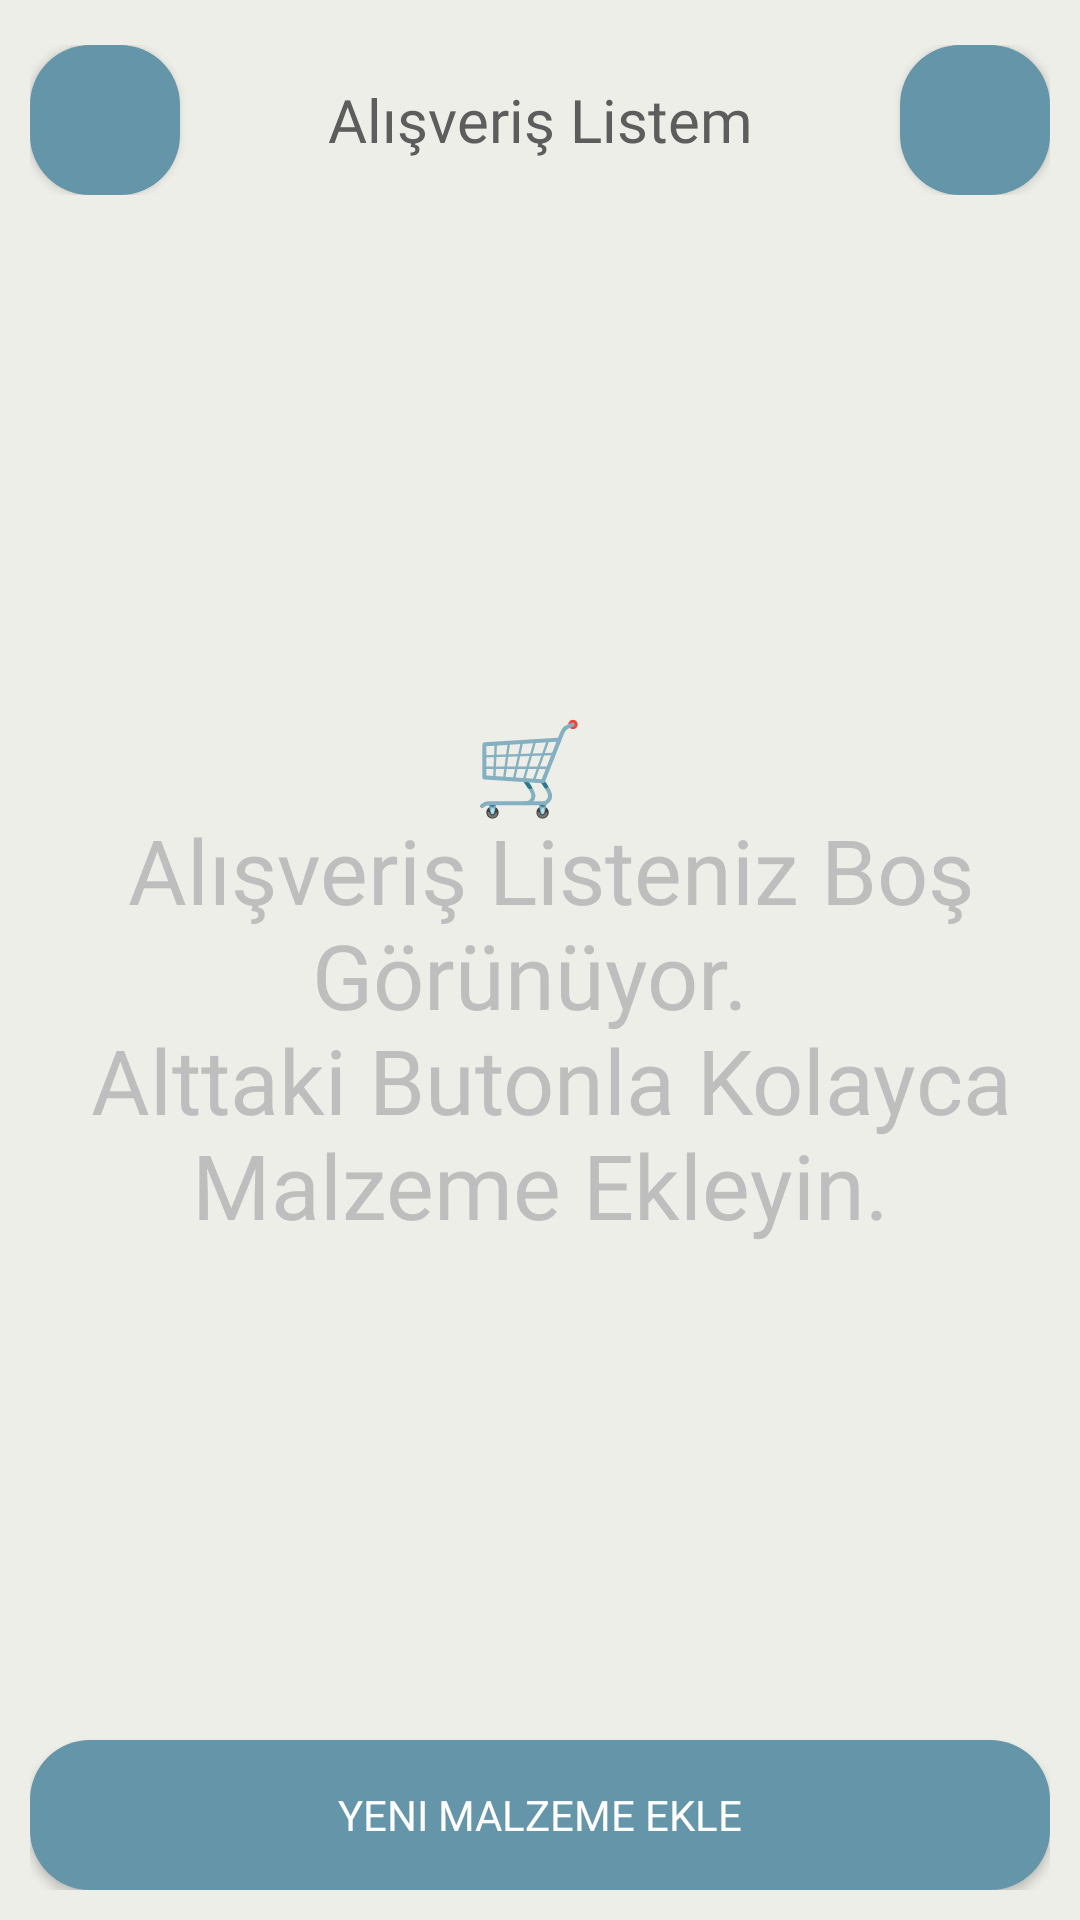

Write the Android layout XML for this screen, with the resource values it uses.
<!-- AndroidManifest.xml: application theme Base.Theme.Tarifce -->
<!-- res/layout/fragment_shopping_list.xml -->
<?xml version="1.0" encoding="utf-8"?>
<layout xmlns:android="http://schemas.android.com/apk/res/android"
    xmlns:app="http://schemas.android.com/apk/res-auto"
    xmlns:tools="http://schemas.android.com/tools">

    <LinearLayout
        android:layout_width="match_parent"
        android:layout_height="match_parent"
        android:paddingEnd="10dp"
        android:paddingStart="10dp"
        android:background="@color/background"
        android:paddingTop="15dp"
        android:paddingBottom="10dp"
        android:orientation="vertical"
        tools:context=".presentation.fragment.shopping.ShoppingListFragment">

        
        <LinearLayout
            android:id="@+id/linearLayout2"
            android:layout_width="match_parent"
            android:layout_height="wrap_content"
            android:orientation="horizontal"
            app:layout_constraintEnd_toEndOf="parent"
            app:layout_constraintStart_toStartOf="parent"
            app:layout_constraintTop_toTopOf="parent"
            tools:ignore="UselessParent">

            <Button
                android:id="@+id/backButton"
                android:layout_width="50dp"
                android:layout_height="50dp"
                android:layout_gravity="center"
                android:background="@drawable/ai_button"
                android:contentDescription="@string/desc_save"
                android:foreground="@drawable/svg_back"
                android:foregroundGravity="center"
                tools:ignore="ImageContrastCheck" />

            <TextView
                android:layout_width="0dp"
                android:layout_height="wrap_content"
                android:layout_weight="0" />

            <TextView
                android:layout_width="match_parent"
                android:layout_gravity="center"
                android:gravity="center"
                android:text="@string/header_shop"
                android:fontFamily="@font/inter_bold"
                android:textSize="20sp"
                android:textColor="@color/main_text_color"
                android:layout_height="wrap_content"
                android:layout_weight="1" />

            <Button
                android:id="@+id/deleteButton"
                android:layout_width="50dp"
                android:layout_height="50dp"
                android:layout_gravity="center"
                android:background="@drawable/ai_button"
                android:contentDescription="@string/desc_save"
                android:foreground="@drawable/trash"
                android:foregroundGravity="center"
                tools:ignore="ImageContrastCheck" />
        </LinearLayout>

        
        <androidx.recyclerview.widget.RecyclerView
            android:id="@+id/shoppingListRcyc"
            android:layout_width="match_parent"
            android:layout_height="0dp"
            android:layout_marginTop="5dp"
            android:overScrollMode="never"
            android:visibility="gone"
            android:layout_weight="1" />

        
        <TextView
            android:id="@+id/shoppingListEmpty"
            android:layout_width="match_parent"
            android:layout_height="0dp"
            android:textColor="@color/whisper_text_color"
            android:gravity="center"
            android:textSize="30sp"
            android:fontFamily="@font/inter_bold"
            android:visibility="visible"
            android:layout_marginTop="5dp"
            android:text="@string/empty_list"
            android:layout_weight="1" />

        
        <Button
            android:id="@+id/createListButton"
            android:layout_width="match_parent"
            android:layout_height="50dp"
            android:background="@drawable/ai_button"
            android:fontFamily="@font/inter_bold"
            android:text="@string/shopper_button_select"
            android:textAllCaps="true"
            android:textColor="@color/white" />
    </LinearLayout>
</layout>
<!-- resources referenced by this layout -->
<resources>
  <color name="background">#EEEEE9</color>
  <color name="main_text_color">#5D5D5D</color>
  <color name="whisper_text_color">#BEBEBE</color>
  <color name="white">#FFFFFFFF</color>
  <!-- drawable ai_button (drawable) -->
  <?xml version="1.0" encoding="utf-8"?>
  <shape xmlns:android="http://schemas.android.com/apk/res/android">
      <solid android:color="@color/yellow_top" />
      <corners android:radius="20dp" />
  </shape>
  <!-- drawable svg_back (drawable) -->
  <vector xmlns:android="http://schemas.android.com/apk/res/android"
      android:width="24dp"
      android:height="24dp"
      android:viewportWidth="24"
      android:viewportHeight="24">
    <path
        android:pathData="M17.842,1.501C17.841,1.898 17.683,2.28 17.402,2.561L9.73,10.233C9.498,10.465 9.313,10.741 9.188,11.044C9.062,11.347 8.997,11.672 8.997,12.001C8.997,12.329 9.062,12.654 9.188,12.958C9.313,13.261 9.498,13.536 9.73,13.769L17.392,21.431C17.665,21.714 17.816,22.093 17.813,22.486C17.809,22.879 17.652,23.255 17.374,23.533C17.096,23.812 16.719,23.969 16.326,23.973C15.933,23.976 15.554,23.825 15.271,23.552L7.609,15.896C6.579,14.863 6,13.465 6,12.006C6,10.548 6.579,9.149 7.609,8.117L15.281,0.44C15.491,0.23 15.758,0.087 16.049,0.029C16.34,-0.029 16.642,0.001 16.916,0.114C17.19,0.228 17.424,0.42 17.589,0.667C17.754,0.914 17.842,1.204 17.842,1.501Z"
        android:fillColor="@color/white"/>
  </vector>
  <!-- drawable trash (drawable) -->
  <vector xmlns:android="http://schemas.android.com/apk/res/android"
      android:width="24dp"
      android:height="24dp"
      android:viewportWidth="24"
      android:viewportHeight="24">
      <path
          android:fillColor="#FFFFFF"
          android:pathData="m15.707,11.707l-2.293,2.293 2.293,2.293c0.391,0.391 0.391,1.023 0,1.414 -0.195,0.195 -0.451,0.293 -0.707,0.293s-0.512,-0.098 -0.707,-0.293l-2.293,-2.293 -2.293,2.293c-0.195,0.195 -0.451,0.293 -0.707,0.293s-0.512,-0.098 -0.707,-0.293c-0.391,-0.391 -0.391,-1.023 0,-1.414l2.293,-2.293 -2.293,-2.293c-0.391,-0.391 -0.391,-1.023 0,-1.414s1.023,-0.391 1.414,0l2.293,2.293 2.293,-2.293c0.391,-0.391 1.023,-0.391 1.414,0s0.391,1.023 0,1.414ZM23,5c0,0.553 -0.448,1 -1,1h-0.885l-1.276,13.472c-0.245,2.581 -2.385,4.528 -4.978,4.528h-5.727c-2.589,0 -4.729,-1.943 -4.977,-4.521l-1.296,-13.479h-0.86c-0.552,0 -1,-0.447 -1,-1s0.448,-1 1,-1h4.101c0.465,-2.279 2.485,-4 4.899,-4h2c2.414,0 4.435,1.721 4.899,4h4.101c0.552,0 1,0.447 1,1ZM8.172,4h7.656c-0.413,-1.164 -1.524,-2 -2.828,-2h-2c-1.304,0 -2.415,0.836 -2.828,2ZM19.106,6L4.87,6l1.278,13.287c0.148,1.547 1.432,2.713 2.986,2.713h5.727c1.556,0 2.84,-1.168 2.987,-2.718l1.258,-13.282Z" />
  </vector>
  <string name="desc_save">Kaydedilenlerim</string>
  <string name="empty_list">🛒 \n Alışveriş Listeniz Boş Görünüyor. \n Alttaki Butonla Kolayca Malzeme Ekleyin.</string>
  <string name="header_shop">Alışveriş Listem</string>
  <string name="shopper_button_select">Yeni Malzeme Ekle</string>
  <style name="Base.Theme.Tarifce" parent="Theme.Material3.DayNight.NoActionBar">
          
          <item name="colorPrimary">@color/yellow_top</item>
          <item name="colorPrimaryVariant">@color/yellow_darken</item>
          <item name="colorOnPrimary">@color/main_text_color</item>
          
          <item name="colorSecondary">@color/yellow_darken</item>
          <item name="colorSecondaryVariant">@color/yellow</item>
          <item name="colorOnSecondary">@color/main_text_color</item>
          
          <item name="android:statusBarColor">@color/status_bar_color</item>
          <item name="android:windowLightStatusBar">true</item>
          
      </style>
  <color name="yellow_top">#6495A8</color>
  <color name="yellow_darken">#DDE6FF</color>
  <color name="yellow">#c6ddcb</color>
  <color name="status_bar_color">#EEEEE9</color>
</resources>
